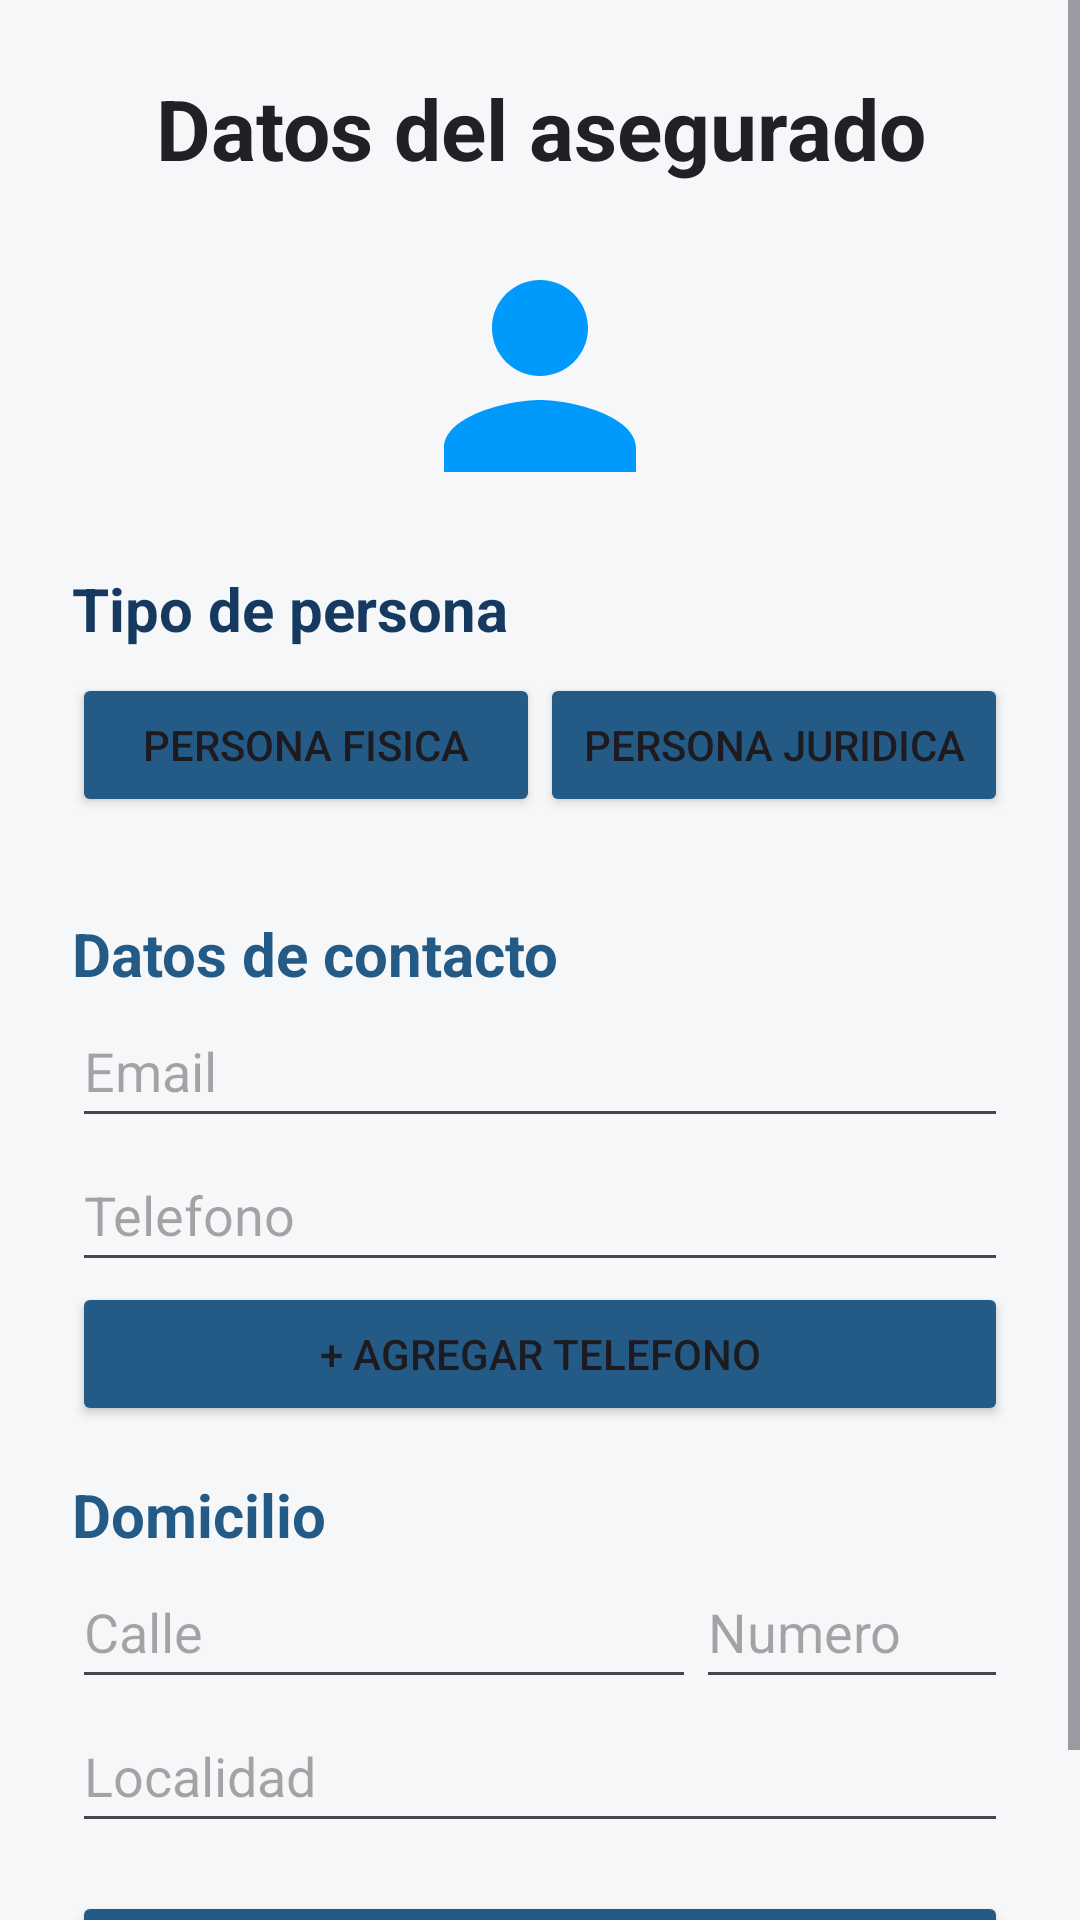

Reconstruct the res/layout file that produces this screen, plus the resources it refers to.
<!-- AndroidManifest.xml: application theme Theme.CotizadorSeguros -->
<!-- res/layout/activity_main.xml -->
<?xml version="1.0" encoding="utf-8"?>
<androidx.constraintlayout.widget.ConstraintLayout
    xmlns:android="http://schemas.android.com/apk/res/android"
    xmlns:app="http://schemas.android.com/apk/res-auto"
    xmlns:tools="http://schemas.android.com/tools"
    android:id="@+id/main"
    android:layout_width="match_parent"
    android:layout_height="match_parent"
    android:background="@color/fondo_pantalla"
    tools:context=".MainActivity">

    <ScrollView
        android:id="@+id/scrollAsegurado"
        android:layout_width="0dp"
        android:layout_height="0dp"
        android:fillViewport="true"
        app:layout_constraintTop_toTopOf="parent"
        app:layout_constraintBottom_toBottomOf="parent"
        app:layout_constraintStart_toStartOf="parent"
        app:layout_constraintEnd_toEndOf="parent">
        <LinearLayout
            android:id="@+id/contenedorPrincipal"
            android:layout_width="match_parent"
            android:layout_height="wrap_content"
            android:orientation="vertical"
            android:padding="@dimen/padding_pantalla">

            <TextView
                android:id="@+id/txtTitulo"
                android:layout_width="match_parent"
                android:layout_height="wrap_content"
                android:text="@string/titulo_asegurado"
                android:gravity="center"
                android:textColor="@color/texto_principal"
                android:textSize="@dimen/titulo_size"
                android:textStyle="bold" />

            <ImageView
                android:id="@+id/imgAsegurado"
                android:layout_width="96dp"
                android:layout_height="96dp"
                android:layout_gravity="center_horizontal"
                android:layout_marginTop="@dimen/margin_normal"
                android:layout_marginBottom="@dimen/margin_normal"
                android:src="@drawable/ic_person"
                android:contentDescription="@string/titulo_asegurado" />
            <TextView
                android:layout_width="wrap_content"
                android:layout_height="wrap_content"
                android:text="@string/subtitulo_tipo_persona"
                android:textSize="@dimen/subtitulo_size"
                android:textStyle="bold"
                android:textColor="@color/azul_principal" />
            <LinearLayout
                android:layout_width="match_parent"
                android:layout_height="wrap_content"
                android:orientation="horizontal"
                android:layout_marginTop="@dimen/margin_chico"
                android:layout_marginBottom="@dimen/margin_normal">
                <Button
                    android:id="@+id/btnPersonaFisica"
                    android:layout_width="0dp"
                    android:layout_height="wrap_content"
                    android:layout_weight="1"
                    android:text="@string/persona_fisica"
                    android:backgroundTint="@color/azul_secundario"
                    tools:ignore="ButtonStyle" />
                <Button
                    android:id="@+id/btnPersonaJuridica"
                    android:layout_width="0dp"
                    android:layout_height="wrap_content"
                    android:layout_weight="1"
                    android:text="@string/persona_juridica"
                    android:backgroundTint="@color/azul_secundario"
                    tools:ignore="ButtonStyle" />
            </LinearLayout>
            <LinearLayout
                android:id="@+id/contenedorDatosTipoPersona"
                android:layout_width="match_parent"
                android:layout_height="wrap_content"
                android:orientation="vertical"
                android:layout_marginBottom="@dimen/margin_normal" />
            <TextView
                android:layout_width="wrap_content"
                android:layout_height="wrap_content"
                android:text="@string/subtitulo_contacto"
                android:textSize="@dimen/subtitulo_size"
                android:textStyle="bold"
                android:textColor="@color/azul_secundario" />
            <EditText
                android:id="@+id/inputEmail"
                android:layout_width="match_parent"
                android:layout_height="wrap_content"
                android:hint="@string/hint_email"
                android:inputType="textEmailAddress"
                android:minHeight="@dimen/altura_minima_input"
                tools:ignore="Autofill" />
            <EditText
                android:id="@+id/inputTelefono"
                android:layout_width="match_parent"
                android:layout_height="wrap_content"
                android:hint="@string/hint_telefono"
                android:inputType="phone"
                android:minHeight="@dimen/altura_minima_input"
                tools:ignore="Autofill" />
            <LinearLayout
                android:id="@+id/contenedorTelefonos"
                android:layout_width="match_parent"
                android:layout_height="wrap_content"
                android:orientation="vertical" />
            <Button
                android:id="@+id/btnAgregarTelefono"
                android:layout_width="match_parent"
                android:layout_height="wrap_content"
                android:text="@string/btn_agregar_telefono"
                android:backgroundTint="@color/azul_secundario"
                android:layout_marginBottom="@dimen/margin_normal" />
            <TextView
                android:layout_width="wrap_content"
                android:layout_height="wrap_content"
                android:text="@string/subtitulo_domicilio"
                android:textSize="@dimen/subtitulo_size"
                android:textStyle="bold"
                android:textColor="@color/azul_secundario" />
            <LinearLayout
                android:layout_width="match_parent"
                android:layout_height="wrap_content"
                android:orientation="horizontal">
                <EditText
                    android:id="@+id/inputCalle"
                    android:layout_width="0dp"
                    android:layout_height="wrap_content"
                    android:layout_weight="2"
                    android:hint="@string/hint_calle"
                    android:inputType="textPostalAddress"
                    android:minHeight="@dimen/altura_minima_input"
                    tools:ignore="Autofill" />
                <EditText
                    android:id="@+id/inputNumero"
                    android:layout_width="0dp"
                    android:layout_height="wrap_content"
                    android:layout_weight="1"
                    android:hint="@string/hint_numero"
                    android:minHeight="@dimen/altura_minima_input"
                    android:inputType="number"
                    tools:ignore="Autofill" />
            </LinearLayout>
            <EditText
                android:id="@+id/inputLocalidad"
                android:layout_width="match_parent"
                android:layout_height="wrap_content"
                android:hint="@string/hint_localidad"
                android:layout_marginBottom="@dimen/margin_normal"
                android:minHeight="@dimen/altura_minima_input"
                tools:ignore="Autofill,TextFields" />
            <Button
                android:id="@+id/btnGuardar"
                android:layout_width="match_parent"
                android:layout_height="wrap_content"
                android:backgroundTint="@color/azul_secundario"
                android:text="@string/btn_continuar" />
        </LinearLayout>
    </ScrollView>
</androidx.constraintlayout.widget.ConstraintLayout>
<!-- resources referenced by this layout -->
<resources>
  <color name="azul_principal">#163A5F</color>
  <color name="azul_secundario">#245B86</color>
  <color name="fondo_pantalla">#F5F7F9</color>
  <color name="texto_principal">#202124</color>
  <dimen name="altura_minima_input">48dp</dimen>
  <dimen name="margin_chico">8dp</dimen>
  <dimen name="margin_normal">16dp</dimen>
  <dimen name="padding_pantalla">24dp</dimen>
  <dimen name="subtitulo_size">20sp</dimen>
  <dimen name="titulo_size">28sp</dimen>
  <!-- drawable ic_person (drawable) -->
  <vector xmlns:android="http://schemas.android.com/apk/res/android" android:height="24dp" android:tint="#009AFD" android:viewportHeight="24" android:viewportWidth="24" android:width="24dp">
        
      <path android:fillColor="@android:color/white" android:pathData="M12,12c2.21,0 4,-1.79 4,-4s-1.79,-4 -4,-4 -4,1.79 -4,4 1.79,4 4,4zM12,14c-2.67,0 -8,1.34 -8,4v2h16v-2c0,-2.66 -5.33,-4 -8,-4z"/>
      
  </vector>
  <string name="btn_agregar_telefono">+ Agregar telefono</string>
  <string name="btn_continuar">Continuar</string>
  <string name="hint_calle">Calle</string>
  <string name="hint_email">Email</string>
  <string name="hint_localidad">Localidad</string>
  <string name="hint_numero">Numero</string>
  <string name="hint_telefono">Telefono</string>
  <string name="persona_fisica">Persona Fisica</string>
  <string name="persona_juridica">Persona Juridica</string>
  <string name="subtitulo_contacto">Datos de contacto</string>
  <string name="subtitulo_domicilio">Domicilio</string>
  <string name="subtitulo_tipo_persona">Tipo de persona</string>
  <string name="titulo_asegurado">Datos del asegurado</string>
  <style name="Theme.CotizadorSeguros" parent="Base.Theme.CotizadorSeguros" />
  <style name="Base.Theme.CotizadorSeguros" parent="Theme.Material3.DayNight.NoActionBar">
          
          
      </style>
</resources>
